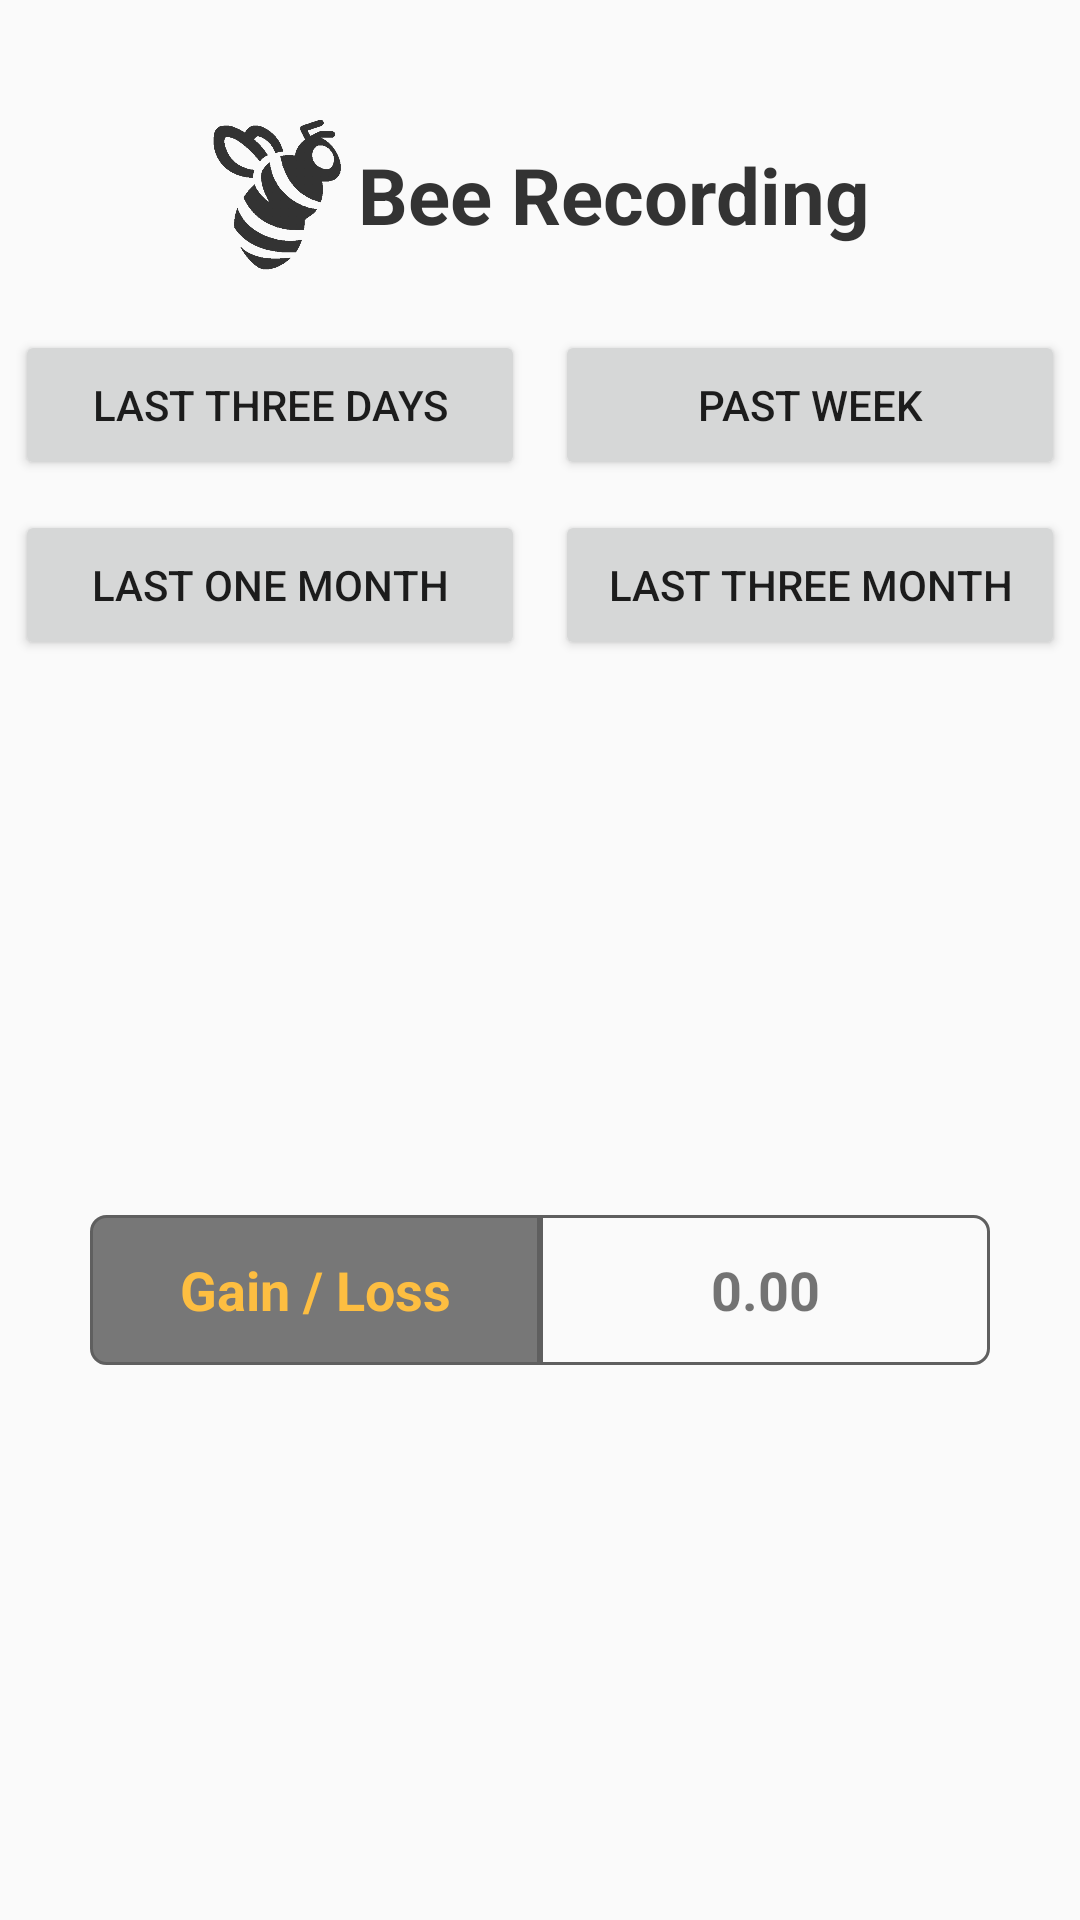

Reconstruct the res/layout file that produces this screen, plus the resources it refers to.
<!-- AndroidManifest.xml: application theme AppTheme -->
<!-- res/layout/fragment_capital.xml -->
<?xml version="1.0" encoding="utf-8"?>
<LinearLayout
    xmlns:android="http://schemas.android.com/apk/res/android"
    android:layout_width="match_parent"
    android:layout_height="match_parent"
    android:orientation="vertical">

    <LinearLayout
        android:layout_width="wrap_content"
        android:layout_height="wrap_content"
        android:layout_marginTop="40dp"
        android:layout_marginBottom="20dp"
        android:layout_gravity="center_horizontal"
        android:orientation="horizontal">

        <ImageView android:src="@drawable/logo_bee"
            android:layout_width="50dp"
            android:layout_height="50dp"
            android:layout_gravity="center_horizontal" />

        <TextView
            android:layout_width="wrap_content"
            android:layout_height="match_parent"
            android:gravity="center"
            android:textStyle="bold"
            android:text="Bee Recording"
            android:textSize="26sp"
            android:textColor="@color/oil"/>
    </LinearLayout>

    <LinearLayout
        android:layout_width="match_parent"
        android:layout_height="wrap_content"
        android:gravity="center"
        android:layout_marginBottom="10dp"
        android:orientation="horizontal">

        <Button
            android:id="@+id/three_days_btn"
            android:layout_width="170dp"
            android:layout_height="50dp"
            android:layout_gravity="center"
            android:layout_marginRight="10dp"
            android:text="Last Three Days"/>

        <Button
            android:id="@+id/past_week_btn"
            android:layout_width="170dp"
            android:layout_height="50dp"
            android:layout_gravity="center"
            android:text="Past Week"/>

    </LinearLayout>

    <LinearLayout
        android:layout_width="match_parent"
        android:layout_height="wrap_content"
        android:gravity="center"
        android:orientation="horizontal">

        <Button
            android:id="@+id/one_month_btn"
            android:layout_width="170dp"
            android:layout_height="50dp"
            android:layout_gravity="center"
            android:layout_marginRight="10dp"
            android:text="Last One Month"/>

        <Button
            android:id="@+id/three_month_btn"
            android:layout_width="170dp"
            android:layout_height="50dp"
            android:layout_gravity="center"
            android:text="Last Three Month"/>

    </LinearLayout>

    <LinearLayout
        android:layout_width="match_parent"
        android:layout_height="match_parent"
        android:gravity="center">

        <TextView
            android:layout_width="150dp"
            android:layout_height="50dp"
            android:gravity="center"
            android:text="Gain / Loss"
            android:textColor="@color/colorPrimaryDark"
            android:background="@drawable/capital_round_left_border"
            android:textSize="18sp"
            android:textStyle="bold" />

        <TextView
            android:id="@+id/capital_text_view"
            android:layout_width="150dp"
            android:layout_height="50dp"
            android:gravity="center"
            android:textSize="18sp"
            android:textStyle="bold"
            android:background="@drawable/capital_round_right_border"
            android:text="0.00"
            />

    </LinearLayout>

</LinearLayout>
<!-- resources referenced by this layout -->
<resources>
  <color name="colorPrimaryDark">#FDBE41</color>
  <color name="oil">#333333</color>
  <!-- drawable capital_round_left_border (drawable) -->
  <?xml version="1.0" encoding="utf-8"?>
  <shape xmlns:android="http://schemas.android.com/apk/res/android" >
  
      
      <solid android:color="@color/monsoon" />
      
      <stroke
          android:width="1dip"
          android:color="#5f5f5f" />
      
      <corners
          android:bottomLeftRadius="5dp"
          android:topLeftRadius="5dp" />
  
  </shape>
  <!-- drawable capital_round_right_border (drawable) -->
  <?xml version="1.0" encoding="utf-8"?>
  <shape xmlns:android="http://schemas.android.com/apk/res/android" >
  
      
      <stroke
          android:width="1dip"
          android:color="#5f5f5f" />
      
      <corners
          android:bottomRightRadius="5dp"
          android:topRightRadius="5dp" />
  
  </shape>
  <!-- drawable logo_bee: png bitmap (drawable-hdpi, 18296 bytes) -->
  <style name="AppTheme" parent="Theme.AppCompat.Light.NoActionBar">
          
          <item name="colorPrimary">@color/colorPrimary</item>
          <item name="colorPrimaryDark">@color/colorPrimaryDark</item>
          <item name="colorAccent">@color/colorAccent</item>
      </style>
  <color name="monsoon">#777777</color>
  <color name="colorPrimary">#FEFEFE</color>
  <color name="colorAccent">#FDC02D</color>
</resources>
